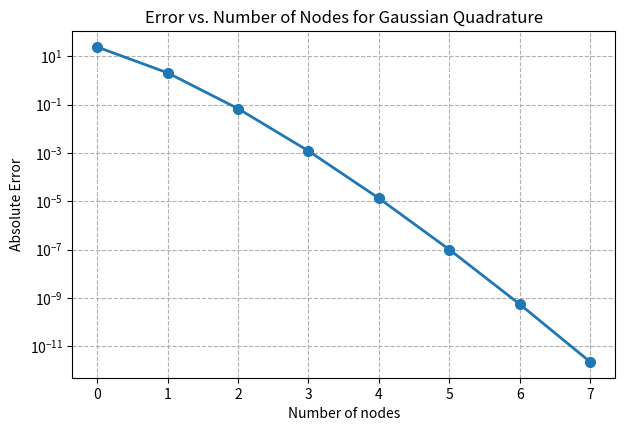

Python code for this plot:
import numpy as np
import matplotlib.pyplot as plt

weights = {
    0: ([(0.0, 2.0)]),
    1: ([(-0.5773502691896257, 1.0), (0.5773502691896257, 1.0)]),
    2: ([(-0.7745966692414834, 0.5555555555555556), (0.0, 0.8888888888888888), (0.7745966692414834, 0.5555555555555556)]),
    3: ([(-0.8611363115940526, 0.3478548451374538), (-0.3399810435848563, 0.6521451548625461),
         (0.3399810435848563, 0.6521451548625461), (0.8611363115940526, 0.3478548451374538)]),
    4: ([(-0.9061798459386640, 0.2369268850561891), (-0.5384693101056831, 0.4786286704993665),
         (0.0, 0.5688888888888889), (0.5384693101056831, 0.4786286704993665), (0.9061798459386640, 0.2369268850561891)]),
    5: ([(-0.9324695142031521, 0.1713244923791704), (-0.6612093864662645, 0.3607615730481386),
         (-0.2386191860831969, 0.4679139345726910), (0.2386191860831969, 0.4679139345726910),
         (0.6612093864662645, 0.3607615730481386), (0.9324695142031521, 0.1713244923791704)]),
    6: ([(-0.9491079123427585, 0.1294849661688697), (-0.7415311855993945, 0.2797053914892766),
         (-0.4058451513773972, 0.3818300505051189), (0.0, 0.4179591836734694),
         (0.4058451513773972, 0.3818300505051189), (0.7415311855993945, 0.2797053914892766),
         (0.9491079123427585, 0.1294849661688697)]),
    7: ([(-0.9602898564975363, 0.1012285362903763), (-0.7966664774136267, 0.2223810344533745),
         (-0.5255324099163290, 0.3137066458778873), (-0.1834346424956498, 0.3626837833783620),
         (0.1834346424956498, 0.3626837833783620), (0.5255324099163290, 0.3137066458778873),
         (0.7966664774136267, 0.2223810344533745), (0.9602898564975363, 0.1012285362903763)])}


Exact_integral = np.exp(4)-1.0
error_list =[]

for i in range(8):
    integral_sum = 0.0
    for x, w in weights[i]:
        integral_sum += w * np.exp(2 * x + 2)
    
    quad_integral = 2.0 * integral_sum
    error_list.append(abs(Exact_integral - quad_integral))

plt.figure(figsize=(7, 4.5))
plt.semilogy(list(range(8)), error_list, 'o-', linewidth=2, markersize=7)
plt.xlabel('Number of nodes')
plt.ylabel('Absolute Error')
plt.title('Error vs. Number of Nodes for Gaussian Quadrature')
plt.grid(True, which="both", ls="--")
plt.show()
